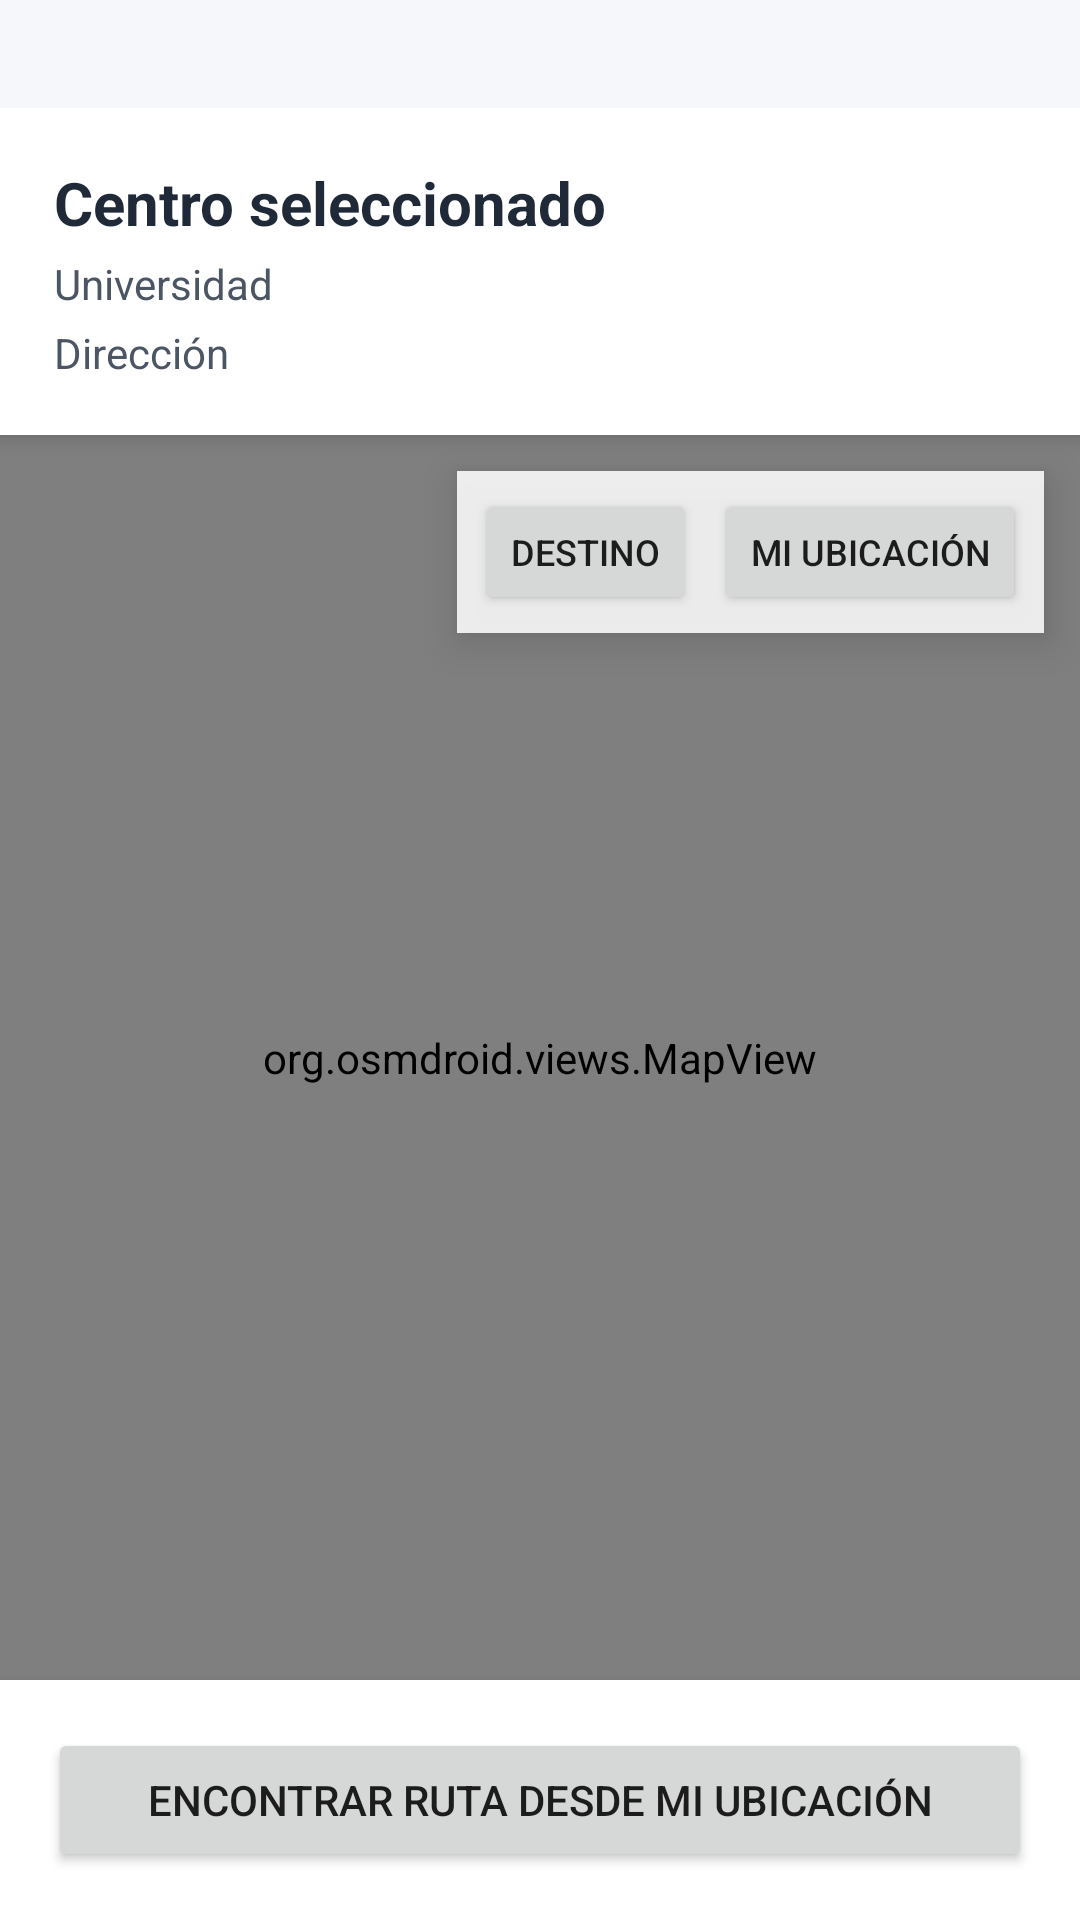

Here is an Android app screen rendered from its layout file. Give the layout XML and the strings, colors and styles it references.
<!-- AndroidManifest.xml: application theme Theme.MaterialComponents.DayNight.NoActionBar -->
<!-- res/layout/activity_ubicacion.xml -->
<?xml version="1.0" encoding="utf-8"?>
<androidx.constraintlayout.widget.ConstraintLayout
    xmlns:android="http://schemas.android.com/apk/res/android"
    xmlns:app="http://schemas.android.com/apk/res-auto"
    android:layout_width="match_parent"
    android:layout_height="match_parent"
    android:background="#F5F7FA"
    android:paddingTop="@dimen/safe_top_space">

    <LinearLayout
        android:id="@+id/panelInfoCentro"
        android:layout_width="0dp"
        android:layout_height="wrap_content"
        android:orientation="vertical"
        android:padding="18dp"
        android:background="@android:color/white"
        android:elevation="4dp"
        app:layout_constraintTop_toTopOf="parent"
        app:layout_constraintStart_toStartOf="parent"
        app:layout_constraintEnd_toEndOf="parent">

        <TextView
            android:id="@+id/tvNombreCentroUbicacion"
            android:layout_width="match_parent"
            android:layout_height="wrap_content"
            android:text="Centro seleccionado"
            android:textStyle="bold"
            android:textSize="20sp"
            android:textColor="#1F2937" />

        <TextView
            android:id="@+id/tvUniversidadCentroUbicacion"
            android:layout_width="match_parent"
            android:layout_height="wrap_content"
            android:layout_marginTop="4dp"
            android:text="Universidad"
            android:textSize="14sp"
            android:textColor="#4B5563" />

        <TextView
            android:id="@+id/tvDireccionCentroUbicacion"
            android:layout_width="match_parent"
            android:layout_height="wrap_content"
            android:layout_marginTop="4dp"
            android:text="Dirección"
            android:textSize="14sp"
            android:textColor="#4B5563" />

    </LinearLayout>

    <org.osmdroid.views.MapView
        android:id="@+id/mapaCentro"
        android:layout_width="0dp"
        android:layout_height="0dp"
        app:layout_constraintTop_toBottomOf="@id/panelInfoCentro"
        app:layout_constraintBottom_toTopOf="@id/panelBotonesRuta"
        app:layout_constraintStart_toStartOf="parent"
        app:layout_constraintEnd_toEndOf="parent" />

    <LinearLayout
        android:id="@+id/panelBotonesMapa"
        android:layout_width="wrap_content"
        android:layout_height="wrap_content"
        android:orientation="horizontal"
        android:padding="6dp"
        android:background="#DDFFFFFF"
        android:elevation="8dp"
        app:layout_constraintTop_toTopOf="@id/mapaCentro"
        app:layout_constraintEnd_toEndOf="@id/mapaCentro"
        android:layout_marginTop="12dp"
        android:layout_marginEnd="12dp">

        <Button
            android:id="@+id/btnEnfocarDestino"
            android:layout_width="wrap_content"
            android:layout_height="42dp"
            android:minWidth="0dp"
            android:paddingStart="12dp"
            android:paddingEnd="12dp"
            android:text="Destino"
            android:textSize="12sp" />

        <Button
            android:id="@+id/btnEnfocarUsuario"
            android:layout_width="wrap_content"
            android:layout_height="42dp"
            android:minWidth="0dp"
            android:layout_marginStart="6dp"
            android:paddingStart="12dp"
            android:paddingEnd="12dp"
            android:text="Mi ubicación"
            android:textSize="12sp" />

    </LinearLayout>

    <LinearLayout
        android:id="@+id/panelBotonesRuta"
        android:layout_width="0dp"
        android:layout_height="wrap_content"
        android:orientation="vertical"
        android:padding="16dp"
        android:background="@android:color/white"
        android:elevation="6dp"
        app:layout_constraintBottom_toBottomOf="parent"
        app:layout_constraintStart_toStartOf="parent"
        app:layout_constraintEnd_toEndOf="parent">

        <Button
            android:id="@+id/btnUsarMiUbicacion"
            android:layout_width="match_parent"
            android:layout_height="wrap_content"
            android:text="Encontrar ruta desde mi ubicación" />








    </LinearLayout>

</androidx.constraintlayout.widget.ConstraintLayout>
<!-- resources referenced by this layout -->
<resources>
  <dimen name="safe_top_space">36dp</dimen>
</resources>
